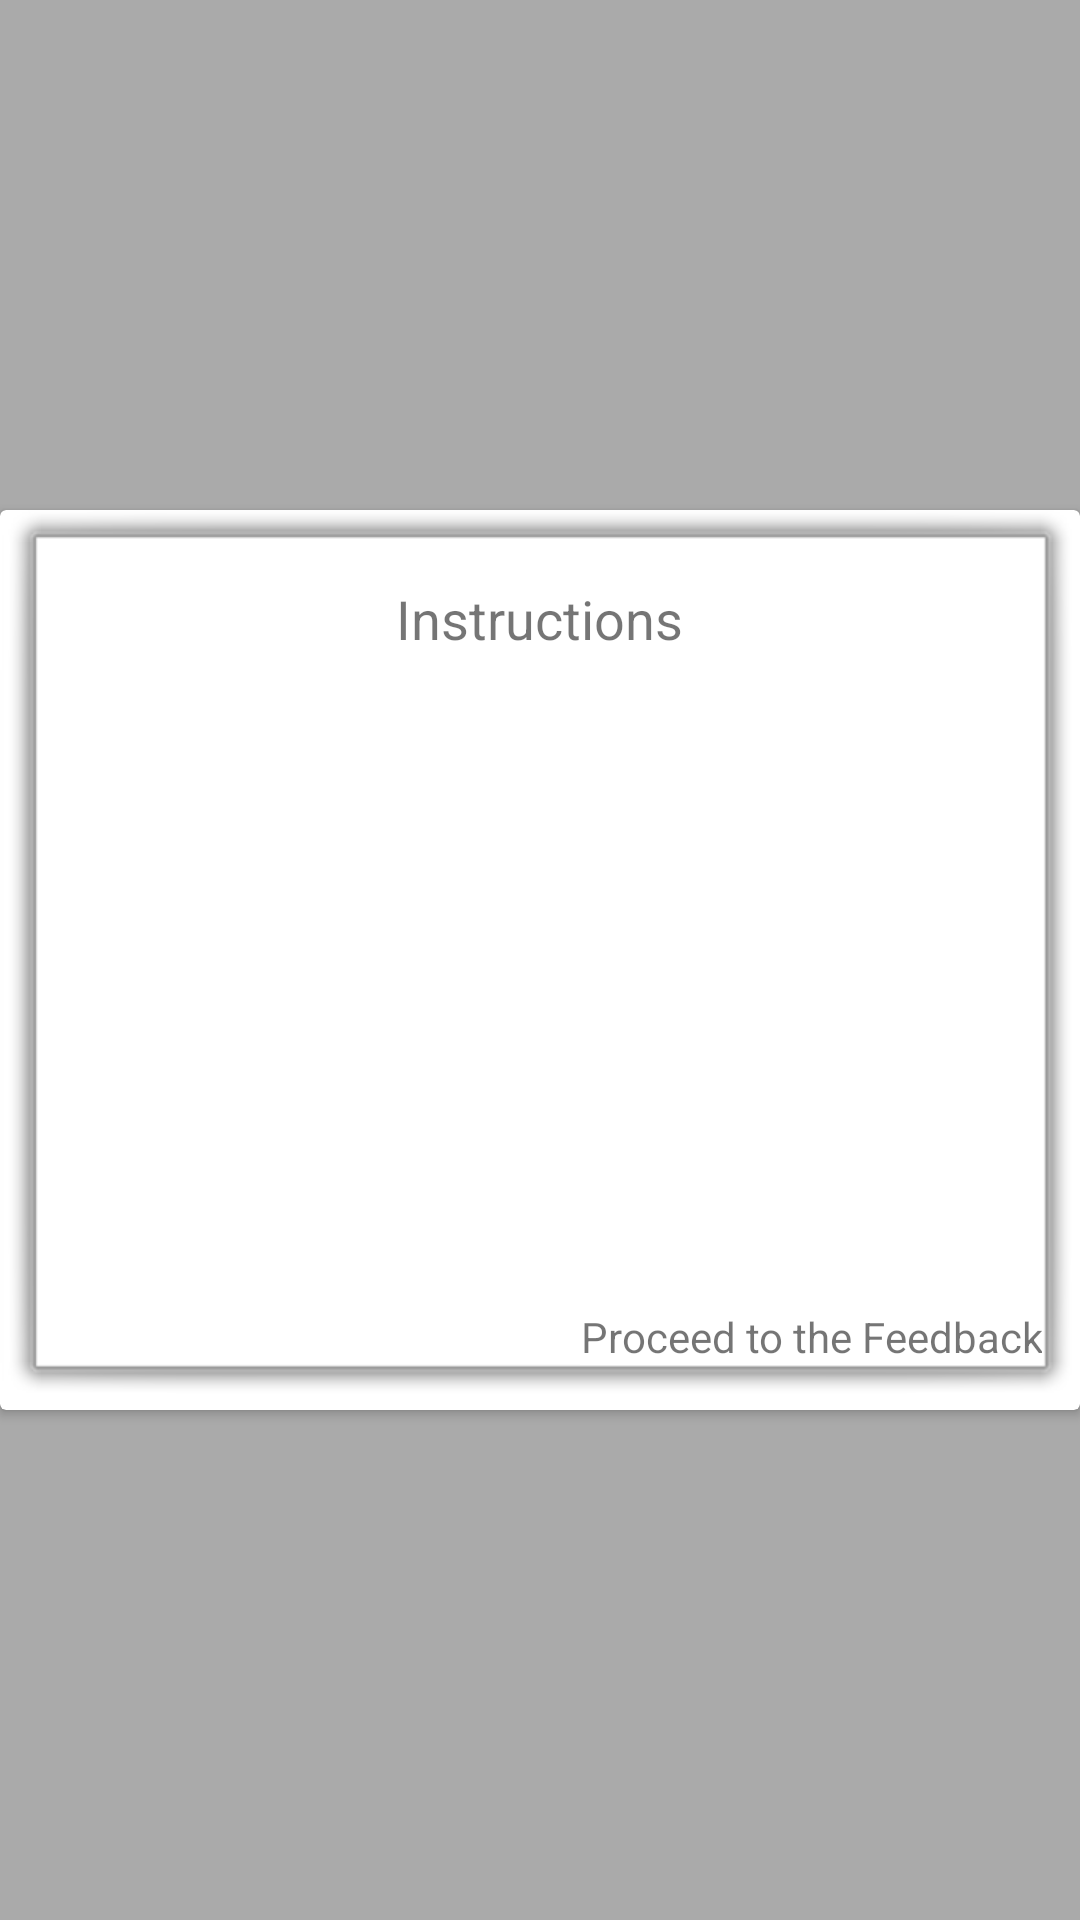

Here is an Android app screen rendered from its layout file. Give the layout XML and the strings, colors and styles it references.
<!-- AndroidManifest.xml: application theme MyMaterialTheme -->
<!-- res/layout/main_dialog.xml -->
<?xml version="1.0" encoding="utf-8"?>
<RelativeLayout xmlns:android="http://schemas.android.com/apk/res/android"
    android:layout_width="wrap_content"
    android:layout_height="wrap_content"
    android:layout_gravity="center"
    android:background="@android:color/darker_gray"
    android:orientation="vertical">

    <android.support.v7.widget.CardView
        android:id="@+id/cardView4"
        android:layout_width="match_parent"
        android:layout_height="300dip"
        android:layout_alignParentLeft="true"
        android:layout_alignParentStart="true"
        android:layout_centerVertical="true"
        android:background="@color/standardblack">

        <RelativeLayout
            android:layout_width="match_parent"
            android:layout_height="match_parent"
            android:background="@android:drawable/alert_light_frame">

            <TextView
                android:id="@+id/textView2"
                android:layout_width="wrap_content"
                android:layout_height="wrap_content"
                android:layout_alignParentBottom="true"
                android:layout_alignParentEnd="true"
                android:layout_alignParentRight="true"
                android:background="@color/standardwhite"
                android:gravity="center"
                android:text="Proceed to the Feedback" />

            <TextView
                android:id="@+id/textView4"
                android:layout_width="wrap_content"
                android:layout_height="wrap_content"
                android:layout_centerHorizontal="true"
                android:layout_marginTop="14dp"
                android:background="@color/standardwhite"
                android:text="Instructions"
                android:textSize="18sp" />

            <TextView
                android:id="@+id/dialog"
                android:layout_width="wrap_content"
                android:layout_height="wrap_content"
                android:layout_alignParentLeft="true"
                android:layout_alignParentStart="true"
                android:layout_marginLeft="24dp"
                android:layout_marginStart="24dp"
                android:layout_marginTop="61dp"
                android:background="@color/standardwhite" />


        </RelativeLayout>
    </android.support.v7.widget.CardView>


</RelativeLayout>
<!-- resources referenced by this layout -->
<resources>
  <color name="standardblack">#000</color>
  <color name="standardwhite">#ffffff</color>
  <style name="MyMaterialTheme" parent="MyMaterialTheme.Base">
  
      </style>
  <style name="MyMaterialTheme.Base" parent="Theme.AppCompat.Light.DarkActionBar">
          <item name="windowNoTitle">true</item>
          <item name="windowActionBar">false</item>
          <item name="colorPrimary">@color/colorPrimary</item>
          <item name="colorPrimaryDark">@color/colorPrimaryDark</item>
          <item name="colorAccent">@color/colorAccent</item>
      </style>
  <color name="colorPrimary">#3F51B5</color>
  <color name="colorPrimaryDark">#303F9F</color>
  <color name="colorAccent">#FF4081</color>
</resources>
